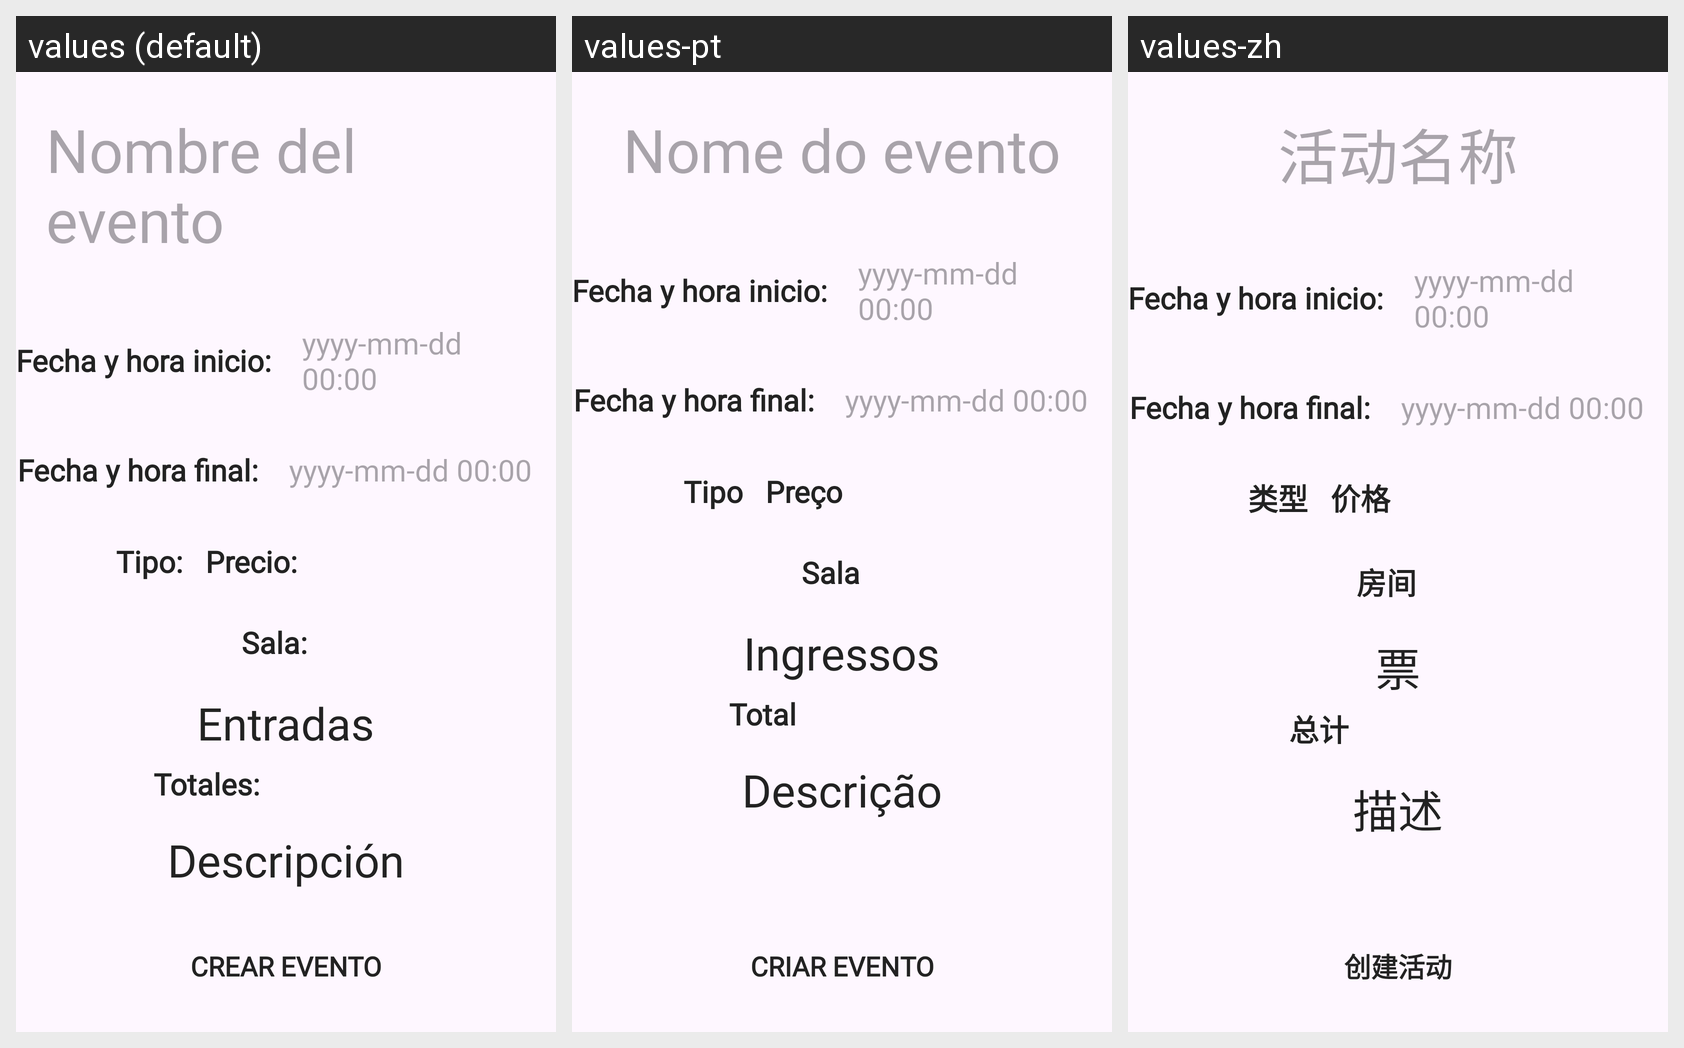

This grid shows one Android layout under several languages. Give, for every string resource on the screen, its name, the default text and each shown locale's text.
Android screen res/layout/fragment_crear_evento.xml rendered under 3 locales, left to right: values (default), values-pt, values-zh. Device: Nexus 5 (rendered at 1080×1920; each locale shown at half size, 540×960, under a caption strip naming it); theme Theme.CulturApp.
Other locales in the repository, not shown: values-ca, values-de, values-en, values-gl, values-it, values-ja, values-lt, values-ru, values-tr.
Strings drawn on this screen, with the default value and each locale's value (text and hints the layout hard-codes, and strings that could not be matched under every locale, appear in the picture but are not listed):

nombre_evento
  values: Nombre del evento
  values-pt: Nome do evento
  values-zh: 活动名称

fechaInicio
  values: Fecha y hora inicio:
  values-pt: Fecha y hora inicio:  [not translated; the default value is used]
  values-zh: Fecha y hora inicio:  [not translated; the default value is used]

fechaFinal
  values: Fecha y hora final:
  values-pt: Fecha y hora final:  [not translated; the default value is used]
  values-zh: Fecha y hora final:  [not translated; the default value is used]

tipo
  values: Tipo:
  values-pt: Tipo
  values-zh: 类型

precio
  values: Precio:
  values-pt: Preço
  values-zh: 价格

sala
  values: Sala:
  values-pt: Sala
  values-zh: 房间

entradas
  values: Entradas
  values-pt: Ingressos
  values-zh: 票

total
  values: Totales:
  values-pt: Total
  values-zh: 总计

descripcion
  values: Descripción
  values-pt: Descrição
  values-zh: 描述

crear
  values: Crear evento
  values-pt: Criar evento
  values-zh: 创建活动
